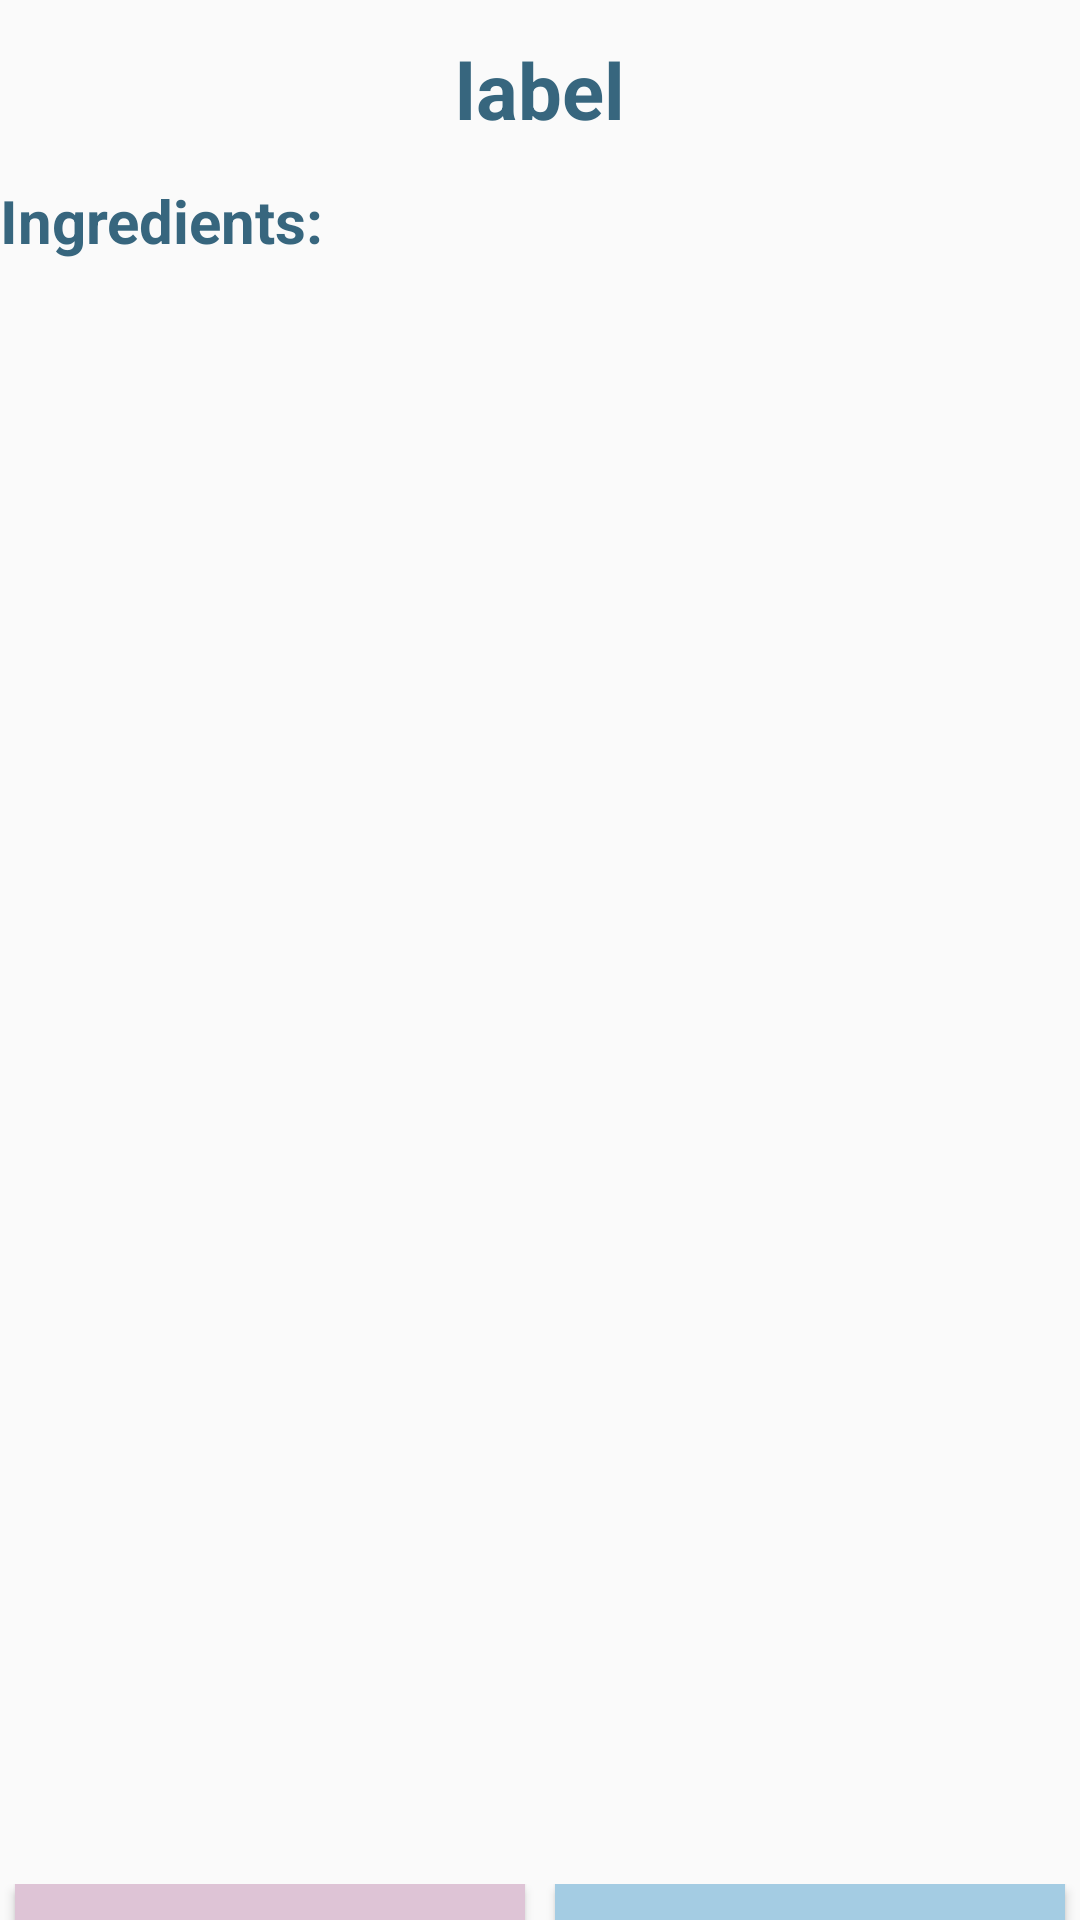

Layout XML and referenced resources for this Android screen:
<!-- AndroidManifest.xml: application theme AppTheme -->
<!-- res/layout/recipe_details.xml -->
<?xml version="1.0" encoding="utf-8"?>
<RelativeLayout xmlns:android="http://schemas.android.com/apk/res/android"
    xmlns:app="http://schemas.android.com/apk/res-auto"
    xmlns:tools="http://schemas.android.com/tools"
    android:layout_width="match_parent"
    android:layout_height="match_parent"
    android:layout_margin="10dp"
    android:orientation="vertical"
    tools:context=".RecipeDetailsActivity">

    <LinearLayout
        android:layout_width="match_parent"
        android:layout_height="match_parent"
        android:orientation="vertical">


    <TextView
        android:id="@+id/labelText"
        android:layout_width="match_parent"
        android:layout_height="60dp"
        android:text="label"
        android:gravity="center"
        android:textColor="#37667E"
        android:textSize="26dp"
        android:textStyle="bold">

    </TextView>

    <TextView
        android:layout_width="match_parent"
        android:layout_height="39dp"
        android:text="Ingredients:"
        android:textColor="#37667E"
        android:textSize="20dp"
        android:textStyle="bold" />

    <ScrollView
        android:id="@+id/scrollView"
        android:layout_width="match_parent"
        android:layout_height="529dp"
        android:fillViewport="true">

        <TextView xmlns:android="http://schemas.android.com/apk/res/android"
            android:id="@+id/ingredientText"
            android:layout_width="wrap_content"
            android:layout_height="wrap_content"
            android:textColor="#37667E"
            android:textSize="16dp" />
    </ScrollView>


    <LinearLayout
        android:id="@+id/buttonPanel"
        android:layout_width="match_parent"
        android:layout_height="wrap_content"
        android:orientation="horizontal">

        <Button
            android:id="@+id/sourceButton"
            android:layout_width="match_parent"
            android:layout_height="50dp"
            android:layout_gravity="left"
            android:layout_margin="5dp"
            android:layout_weight="1"
            android:background="#DEC4D6"
            android:text="source" />

        <Button
            android:id="@+id/saveButton"
            android:layout_width="match_parent"
            android:layout_height="50dp"
            android:layout_gravity="right"
            android:layout_margin="5dp"
            android:layout_weight="1"
            android:background="#A4CCE3"
            android:text="Save this recipe" />
    </LinearLayout>

    </LinearLayout>
</RelativeLayout>
<!-- resources referenced by this layout -->
<resources>
  <style name="AppTheme" parent="Theme.AppCompat.Light.NoActionBar">
          
          <item name="colorPrimary">@color/colorPrimary</item>
          <item name="colorPrimaryDark">@color/colorPrimaryDark</item>
          <item name="colorAccent">@color/colorAccent</item>
          <item name="android:textColor">@color/textColor</item>
          <item name="android:textColorHint">@color/textColor</item>
          <item name="colorControlNormal">@color/textColor</item>
          <item name="colorControlActivated">@color/textColor</item>
      </style>
  <color name="colorPrimary">#E8497F</color>
  <color name="colorPrimaryDark">#773183</color>
  <color name="colorAccent">#DEC4D6</color>
  <color name="textColor">#111</color>
</resources>
